Labelled photos from "plantvillage", an image-classification folder in litchi1058-web/RAG. The possible labels are: apple brown spot, apple normal, apple black spot.

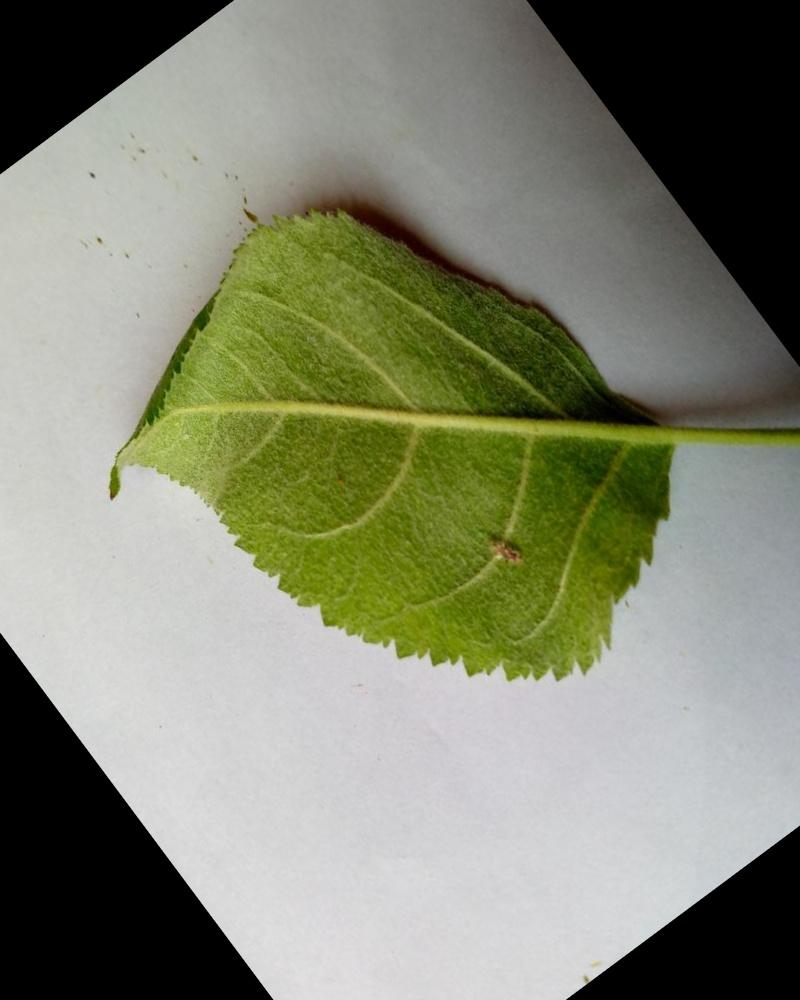
Label: apple normal

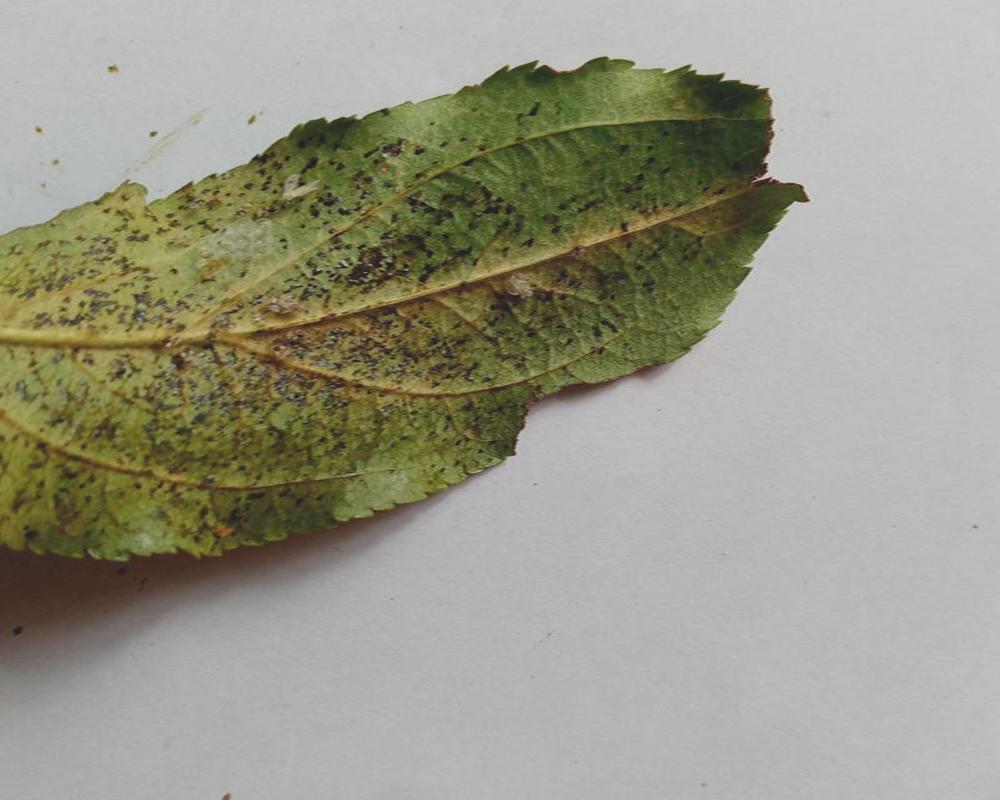
Label: apple black spot

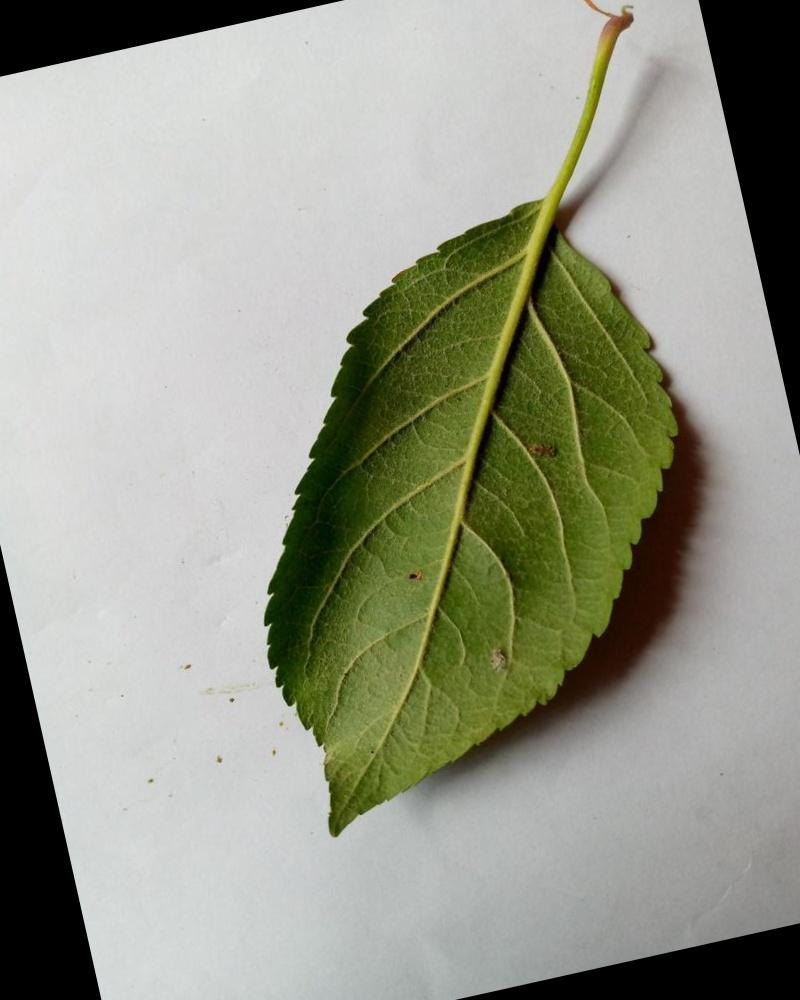
Label: apple normal

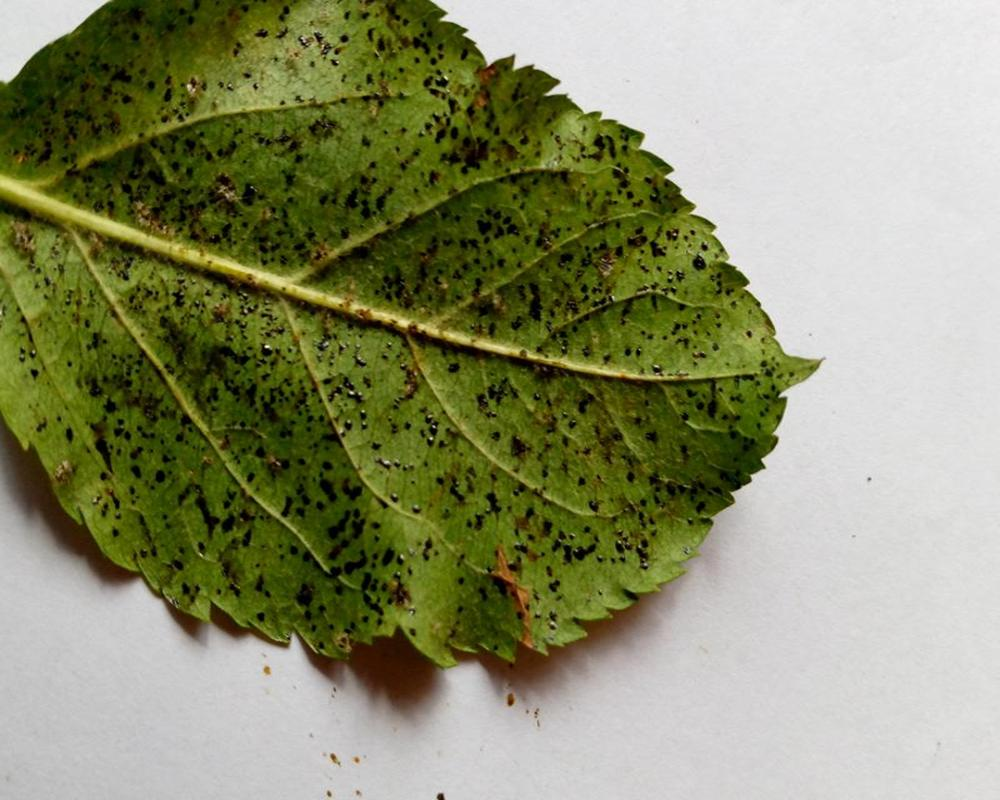
Label: apple black spot

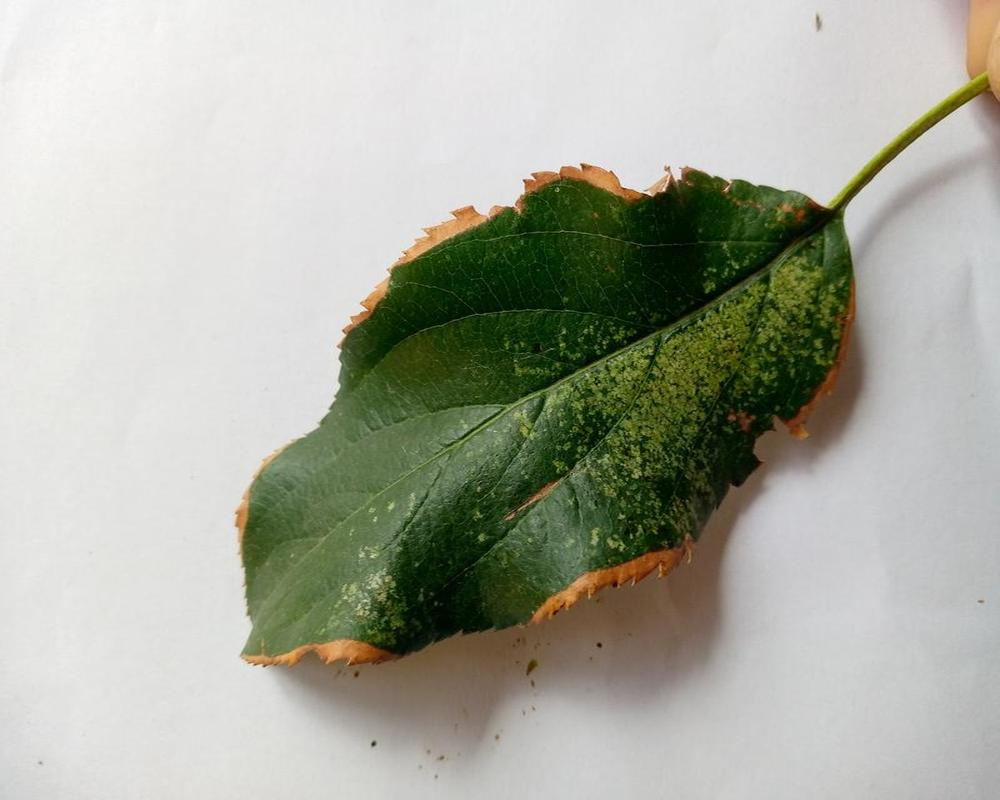
Label: apple brown spot

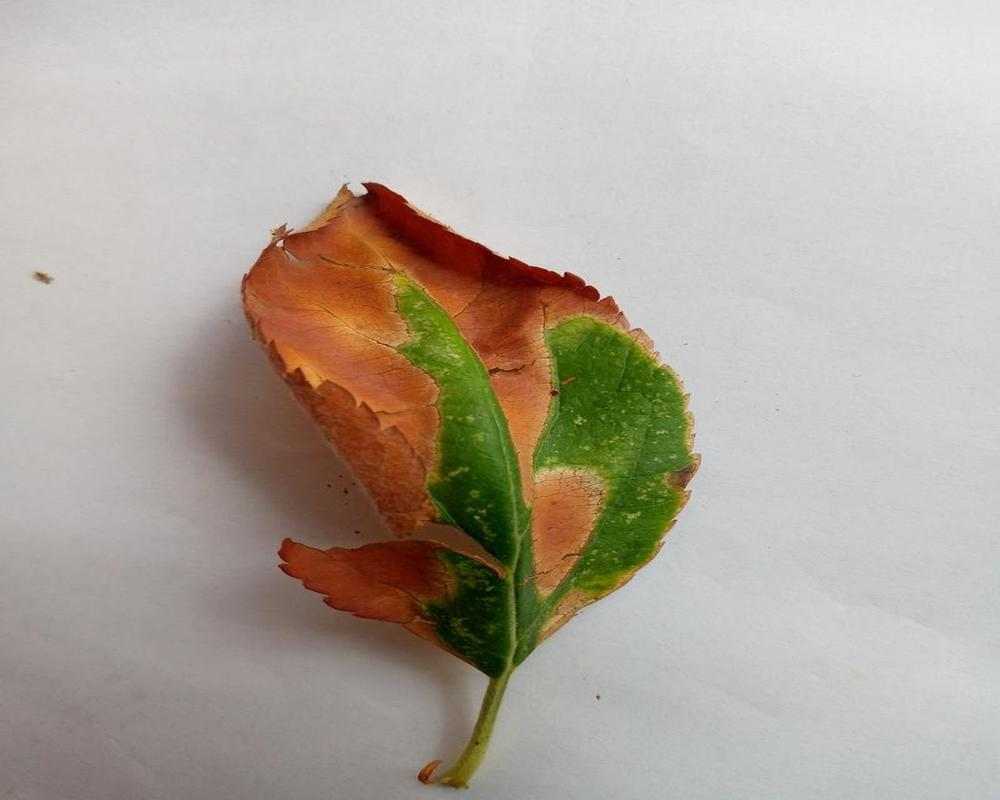
Label: apple brown spot
